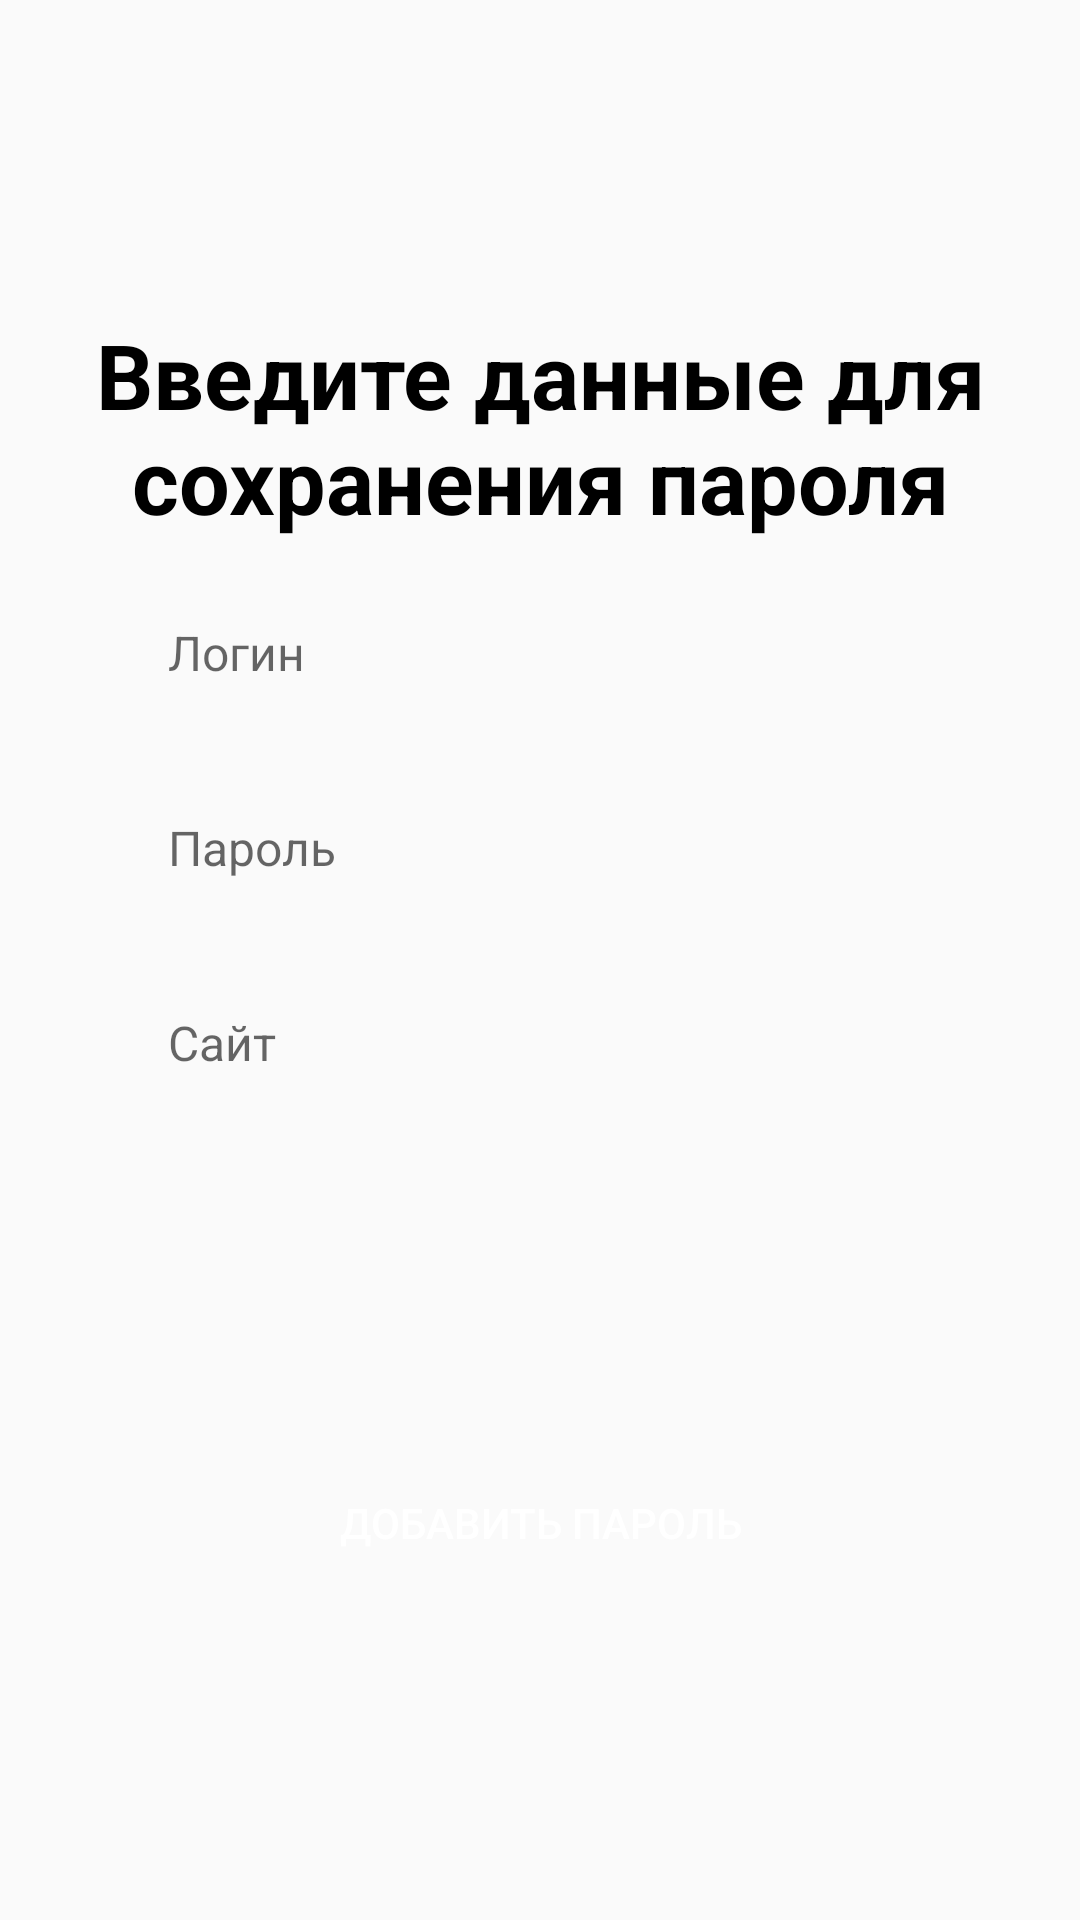

Reconstruct the res/layout file that produces this screen, plus the resources it refers to.
<!-- AndroidManifest.xml: application theme Theme.Kursovaya_rabota -->
<!-- res/layout/activity_add_password.xml -->
<LinearLayout xmlns:android="http://schemas.android.com/apk/res/android"
    android:layout_width="match_parent"
    android:layout_height="match_parent"
    android:orientation="vertical"
    android:gravity="center"
    android:padding="16dp">
    <TextView
        android:layout_width="wrap_content"
        android:layout_height="wrap_content"
        android:layout_gravity="center"
        android:textAlignment="center"
        android:text="@string/savepassword"
        android:textSize="30sp"
        android:textStyle="bold"
        android:textColor="#000000"/>
    <EditText
        android:id="@+id/et_username"
        android:layout_width="match_parent"
        android:layout_height="55dp"
        android:hint="@string/Login"
        android:maxLines="1"
        android:textSize="16sp"
        android:paddingStart="20dp"
        android:paddingEnd="20dp"
        android:layout_marginStart="20dp"
        android:layout_marginTop="10dp"
        android:layout_marginEnd="20dp"
        android:background="@drawable/round_back_dark_blue5_15"/>

    <EditText
        android:id="@+id/et_password"
        android:layout_width="match_parent"
        android:layout_height="55dp"
        android:hint="@string/Password"
        android:inputType="textPassword"
        android:maxLines="1"
        android:textSize="16sp"
        android:paddingStart="20dp"
        android:paddingEnd="20dp"
        android:layout_marginStart="20dp"
        android:layout_marginTop="10dp"
        android:layout_marginEnd="20dp"
        android:background="@drawable/round_back_dark_blue5_15"/>
    <EditText
        android:id="@+id/et_wedsite"
        android:layout_width="match_parent"
        android:layout_height="55dp"
        android:hint="@string/website"
        android:maxLines="1"
        android:textSize="16sp"
        android:paddingStart="20dp"
        android:paddingEnd="20dp"
        android:layout_marginStart="20dp"
        android:layout_marginTop="10dp"
        android:layout_marginEnd="20dp"
        android:background="@drawable/round_back_dark_blue5_15"/>
    <RelativeLayout
        android:layout_width="match_parent"
        android:layout_height="wrap_content">






        <Spinner
            android:id="@+id/spCategory"
            android:layout_width="match_parent"
            android:layout_height="55dp"
            android:textSize="16sp"
            android:paddingStart="10dp"
            android:paddingEnd="20dp"
            android:layout_marginStart="20dp"
            android:layout_marginTop="10dp"
            
            android:layout_marginEnd="20dp"
            android:background="@drawable/round_back_dark_blue5_15"/>
    </RelativeLayout>



    <androidx.appcompat.widget.AppCompatButton
        android:id="@+id/btn_add"
        android:layout_width="match_parent"
        android:layout_height="55dp"
        android:text="@string/addpassword"
        android:layout_marginEnd="20dp"
        android:layout_marginStart="20dp"
        android:layout_marginTop="40dp"
        android:background="@drawable/round_back_primary_15"
        android:textColor="@color/white"/>







</LinearLayout>
<!-- resources referenced by this layout -->
<resources>
  <color name="white">#FFFFFFFF</color>
  <string name="Login">Логин</string>
  <string name="Password">Пароль</string>
  <string name="addpassword">Добавить пароль</string>
  <string name="savepassword">Введите данные для сохранения пароля</string>
  <string name="website">Сайт</string>
  <style name="Theme.Kursovaya_rabota" parent="Base.Theme.Kursovaya_rabota" />
  <style name="Base.Theme.Kursovaya_rabota" parent="Theme.AppCompat.Light.NoActionBar">
          
          <item name="buttonBarButtonStyle"> @drawable/round_back_primary_15</item>
          <item name="android:statusBarColor"> @color/blue_500 </item>
          
      </style>
  <color name="blue_500">#4188D2</color>
</resources>
